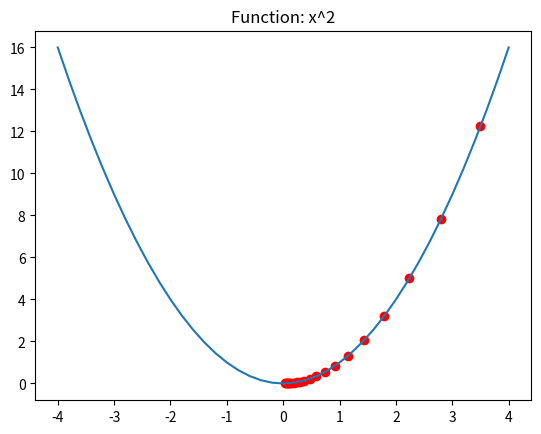

Recreate this plot in Python.
#python 
import numpy as np
import matplotlib.pyplot as plt

#Define functions
def y_hat(x):
    return np.square(x)

def gradient(x):
    return 2*x

#Define parameters
iterations=20
lr=0.1
x=3.5
epsilon=0.00001

step_log=[]
step_log.append(x)

#Stop at max iterations
for i in range(iterations):
    #Calculate new x according to gradient descent
    new_x=x-lr*gradient(x)
    #Check if there is no improvement
    if abs(new_x-x)<epsilon:
        break
    else:
        #Update x and save step
        x=new_x
        step_log.append(x)

#Plot results
x_function=np.arange(-4,4.2,0.2)

plt.plot(x_function,y_hat(x_function))
plt.scatter(step_log,y_hat(step_log),c='r')
plt.title(f'Function: x^2')
plt.show()
